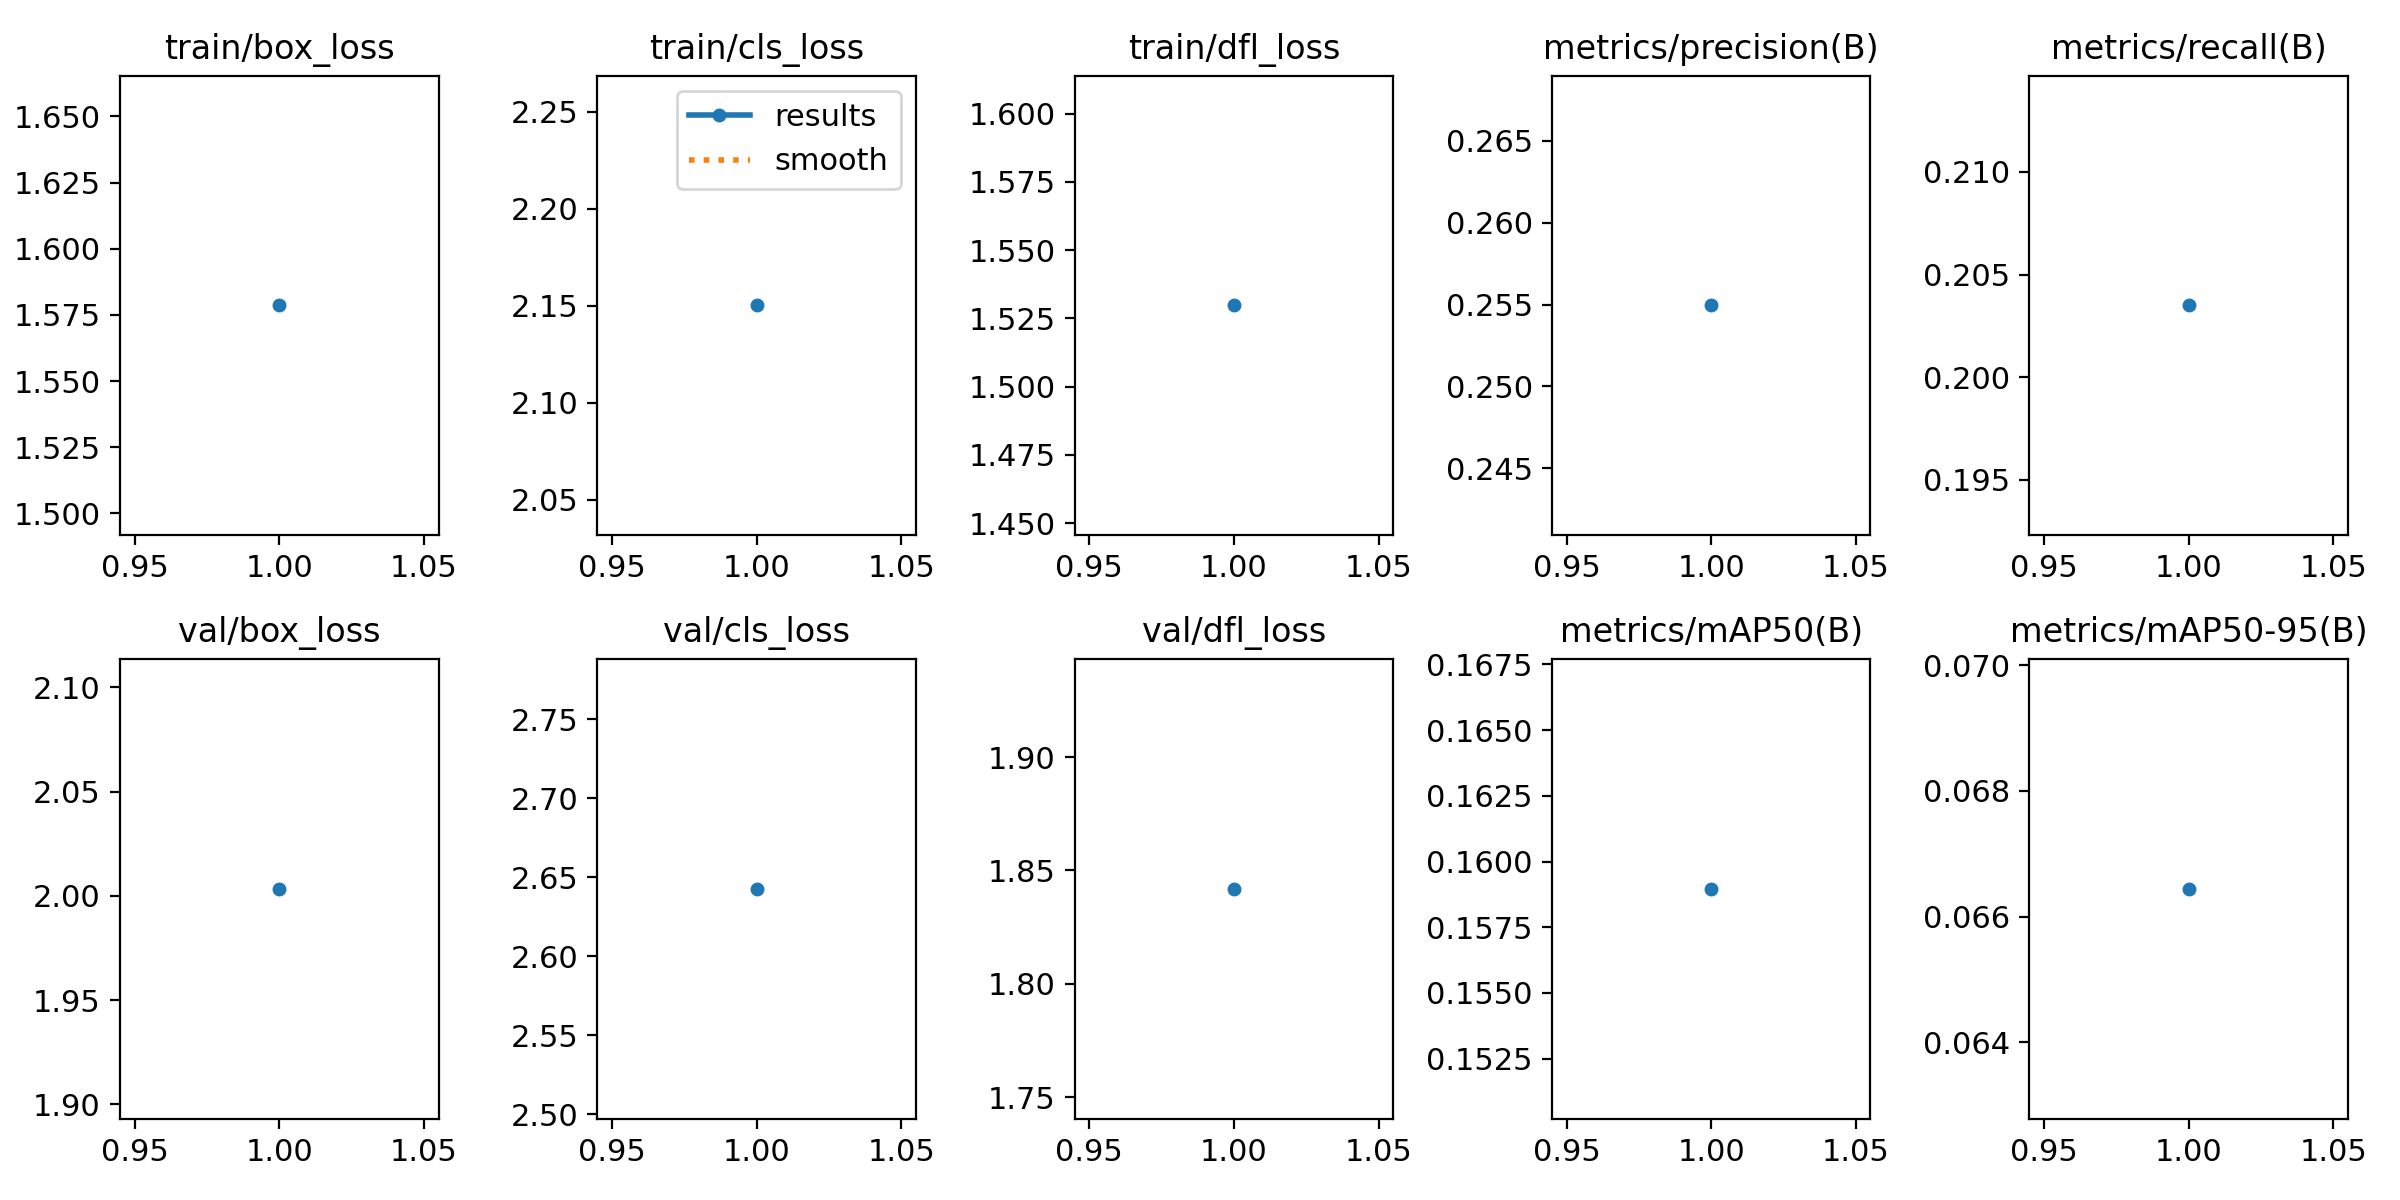

The table this chart was drawn from, first rows:
epoch, train/box_loss, train/cls_loss, train/dfl_loss, metrics/precision(B), metrics/recall(B), metrics/mAP50(B), metrics/mAP50-95(B), val/box_loss, val/cls_loss, val/dfl_loss, lr/pg0, lr/pg1, lr/pg2
1, 1.579, 2.15, 1.53, 0.255, 0.2035, 0.159, 0.06644, 2.003, 2.643, 1.842, 0.06728, 0.0003305, 0.0003305
